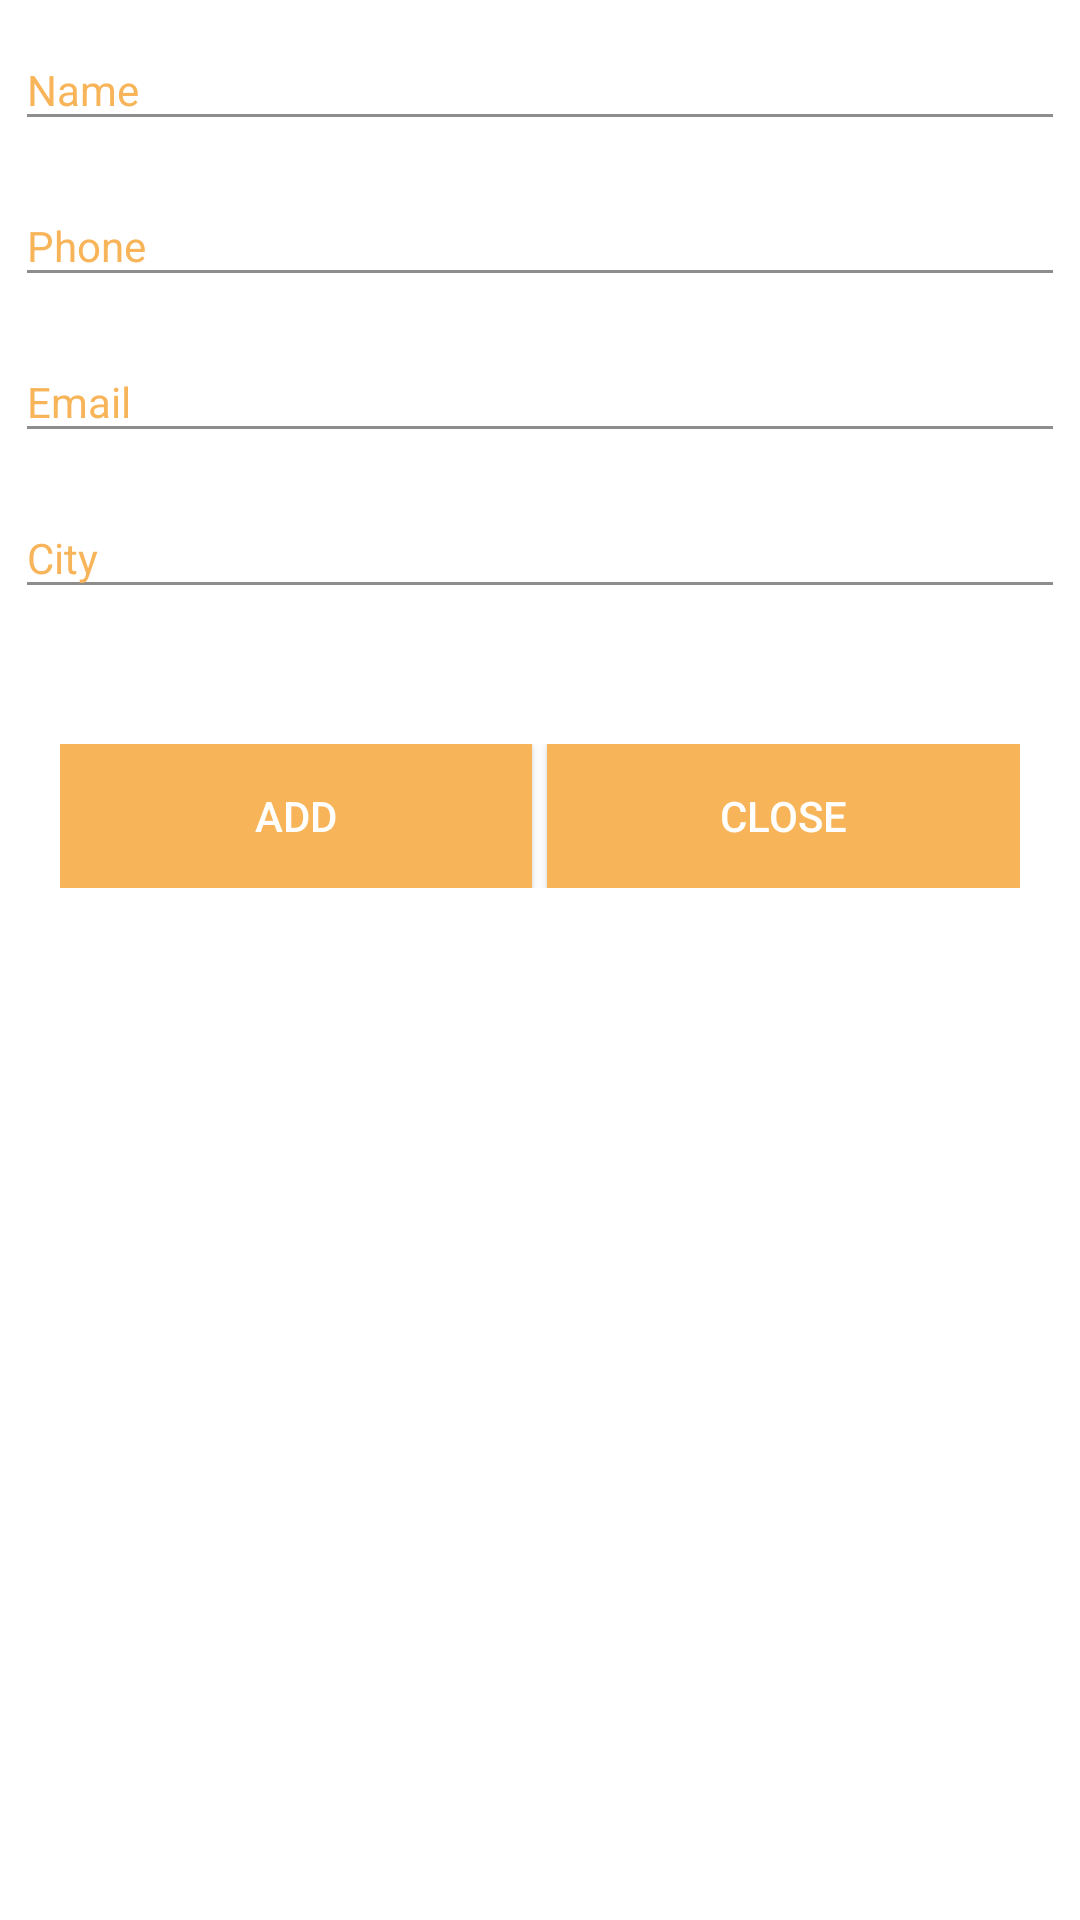

Produce the Android XML layout that renders to this screen, including the resource entries it uses.
<!-- AndroidManifest.xml: application theme AppTheme -->
<!-- res/layout/activity_add_user.xml -->
<?xml version="1.0" encoding="utf-8"?>
<layout
    xmlns:android="http://schemas.android.com/apk/res/android"
    xmlns:app="http://schemas.android.com/apk/res-auto"
    xmlns:tools="http://schemas.android.com/tools">
<LinearLayout
    android:background="@color/white"
    android:layout_width="match_parent"
    android:minWidth="500dp"
    android:minHeight="300dp"
    android:orientation="vertical"
    android:layout_height="match_parent">
    <com.google.android.material.textfield.TextInputLayout
        android:theme="@style/TextAppearence.App.TextInputLayout"
        android:layout_width="match_parent"
        android:layout_height="wrap_content"
        android:textColorHint="@color/colorPrimary">
        <androidx.appcompat.widget.AppCompatEditText
            android:textColor="@color/gray"
            android:hint="@string/name"
            android:layout_margin="5dp"
            android:id="@+id/mUsername"
            android:layout_width="match_parent"
            android:layout_height="wrap_content"
            />
    </com.google.android.material.textfield.TextInputLayout>

    <com.google.android.material.textfield.TextInputLayout
        android:theme="@style/TextAppearence.App.TextInputLayout"
        android:layout_width="match_parent"
        android:layout_height="wrap_content">
    <androidx.appcompat.widget.AppCompatEditText
        android:textColor="@color/gray"
        android:hint="@string/phone"
        android:layout_margin="5dp"
        android:id="@+id/mUserPhone"
        android:layout_width="match_parent"
        android:layout_height="wrap_content"
        />
    </com.google.android.material.textfield.TextInputLayout>
    <com.google.android.material.textfield.TextInputLayout
        android:theme="@style/TextAppearence.App.TextInputLayout"
        android:layout_width="match_parent"
        android:layout_height="wrap_content">
    <androidx.appcompat.widget.AppCompatEditText
        android:textColor="@color/gray"
        android:hint="@string/email"
        android:layout_margin="5dp"
        android:id="@+id/mUserEmail"
        android:layout_width="match_parent"
        android:layout_height="wrap_content"
        />
    </com.google.android.material.textfield.TextInputLayout>

    <com.google.android.material.textfield.TextInputLayout
        android:theme="@style/TextAppearence.App.TextInputLayout"
        android:layout_width="match_parent"
        android:layout_height="wrap_content">
    <androidx.appcompat.widget.AppCompatEditText
        android:textColor="@color/gray"
        android:hint="@string/city"
        android:layout_margin="5dp"
        android:id="@+id/mUserCity"
        android:layout_width="match_parent"
        android:layout_height="wrap_content"
        />
    </com.google.android.material.textfield.TextInputLayout>

    <LinearLayout
        android:padding="20dp"
        android:layout_marginTop="20dp"
        android:layout_width="match_parent"
        android:layout_height="wrap_content">
        <androidx.appcompat.widget.AppCompatButton
            android:background="@color/colorPrimary"
            android:layout_weight="0.75"
            android:id="@+id/mButtonAdd"
            android:layout_width="0dp"
            android:layout_height="wrap_content"
            android:text="@string/add"/>
        <View
            android:background="@color/white"
            android:layout_width="5dp"
            android:layout_height="match_parent"/>
        <androidx.appcompat.widget.AppCompatButton
            android:padding="3dp"
            android:background="@color/colorPrimary"
            android:id="@+id/mButtonClose"
            android:layout_width="0dp"
            android:layout_weight="0.75"
            android:layout_height="wrap_content"
            android:text="@string/close"/>


    </LinearLayout>

</LinearLayout></layout>
<!-- resources referenced by this layout -->
<resources>
  <color name="colorPrimary">#F8B459</color>
  <color name="gray">#8F8C8C</color>
  <color name="white">#ffffff</color>
  <string name="add">Add</string>
  <string name="city">City</string>
  <string name="close">Close</string>
  <string name="email">Email</string>
  <string name="name">Name</string>
  <string name="phone">Phone</string>
  <style name="TextAppearence.App.TextInputLayout" parent="@android:style/TextAppearance">
          <item name="android:textColor">@color/colorPrimary</item>
          <item name="android:textColorHint">@color/colorPrimary</item>
          <item name="colorAccent">@color/colorPrimary</item>
          <item name="android:textSize">14sp</item>
          <item name="colorControlNormal">@color/gray</item>
          <item name="colorControlActivated">@color/colorPrimary</item>
  
      </style>
  <style name="AppTheme" parent="Theme.AppCompat.NoActionBar">
          
          <item name="colorPrimary">@color/colorPrimary</item>
          <item name="colorPrimaryDark">@color/colorPrimaryDark</item>
          <item name="colorAccent">@color/colorAccent</item>
      </style>
  <color name="colorPrimaryDark">#F5A221</color>
  <color name="colorAccent">#D81B60</color>
</resources>
